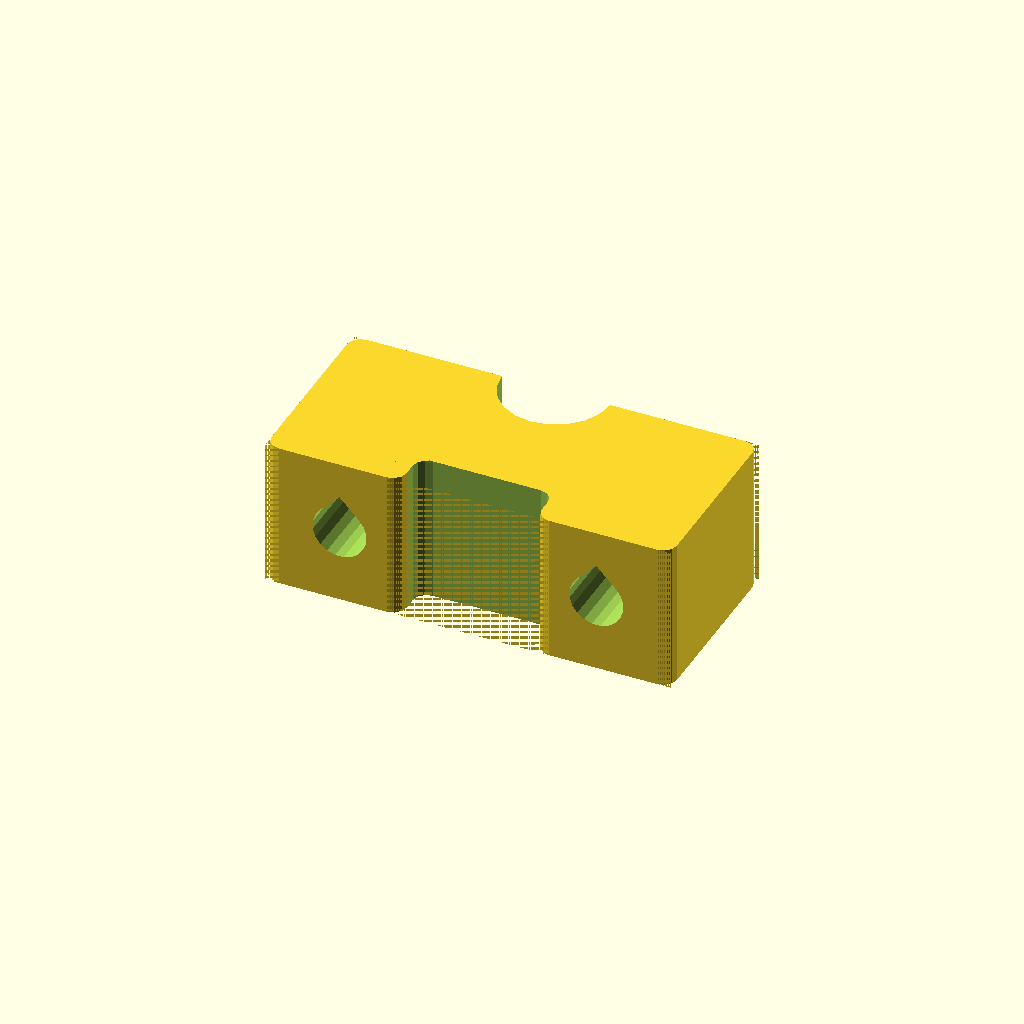
Cell 1: the model at its default parameters.
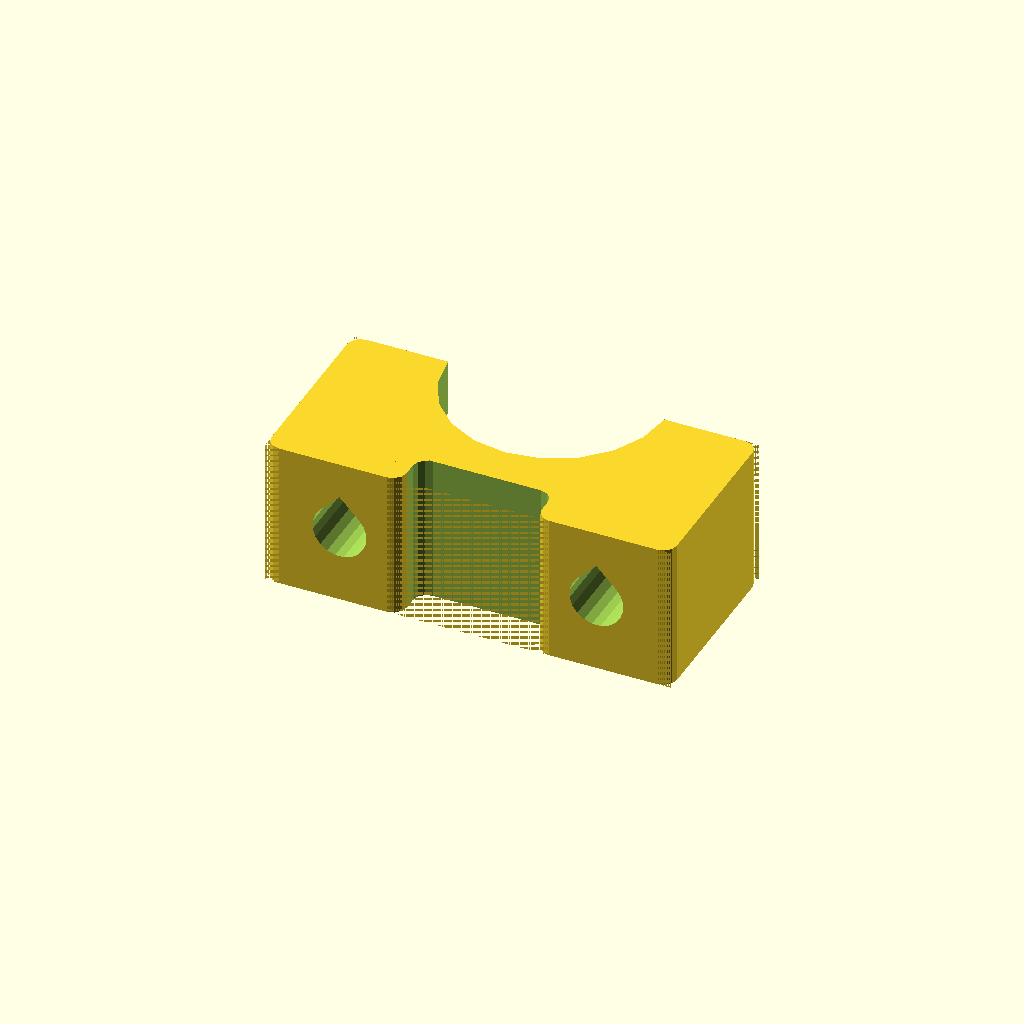
Cell 2 — clamp_vM8 set to 16, the other parameters unchanged.
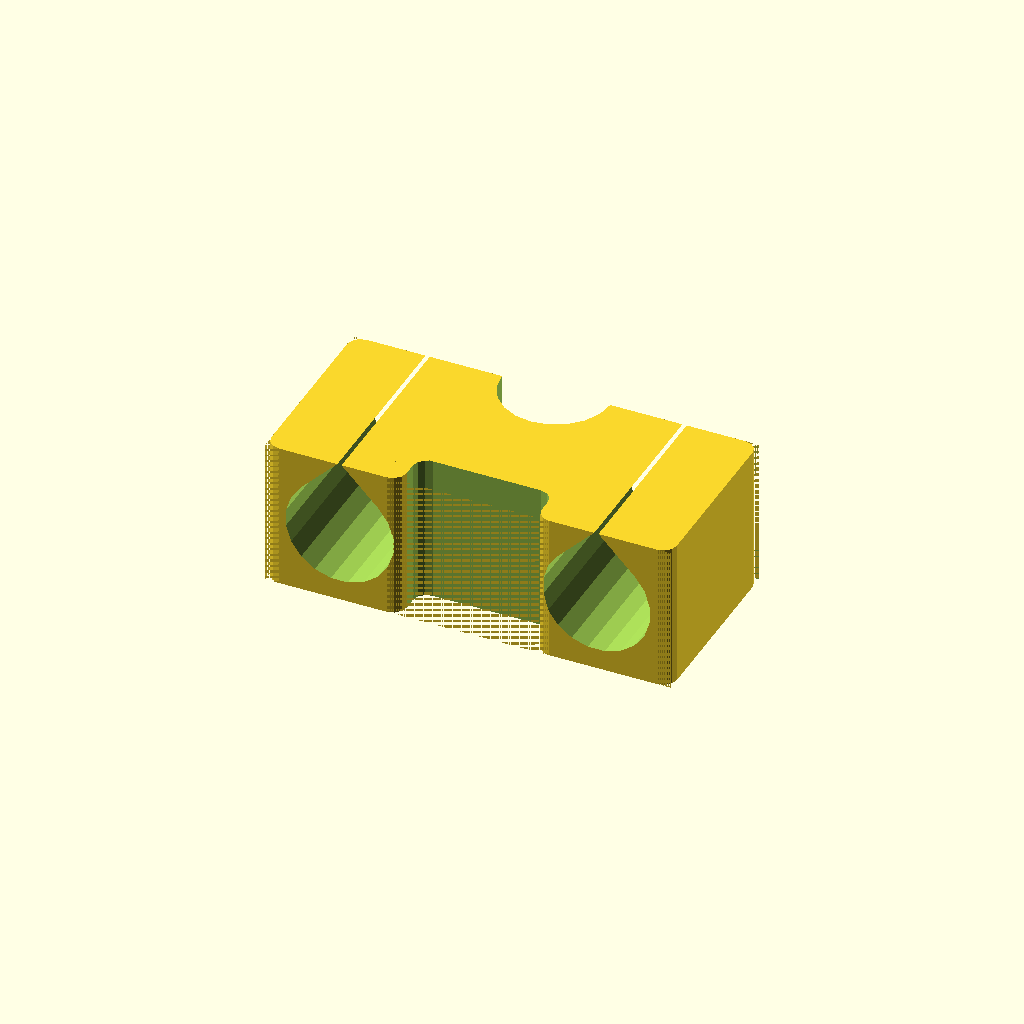
Cell 3: hM4 = 8 (everything else at default).
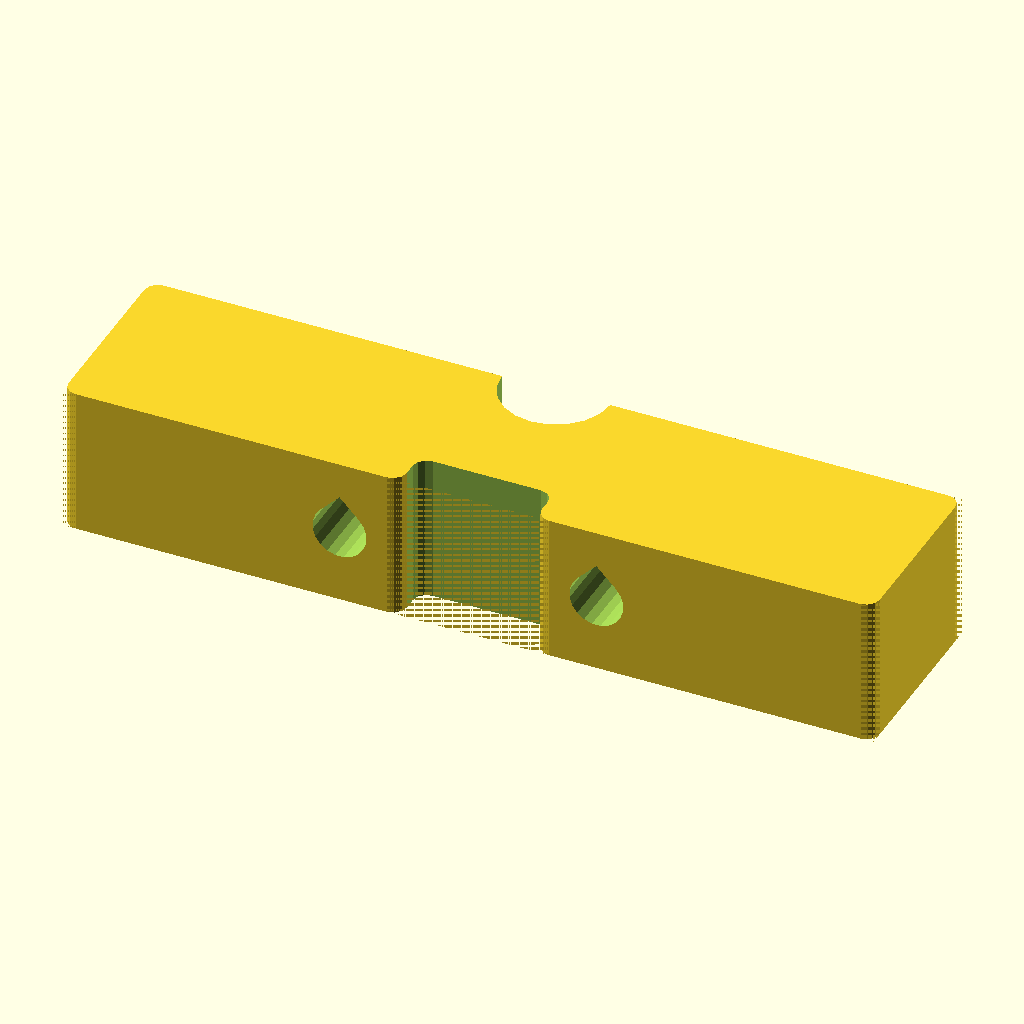
Cell 4 — length set to 60, the other parameters unchanged.
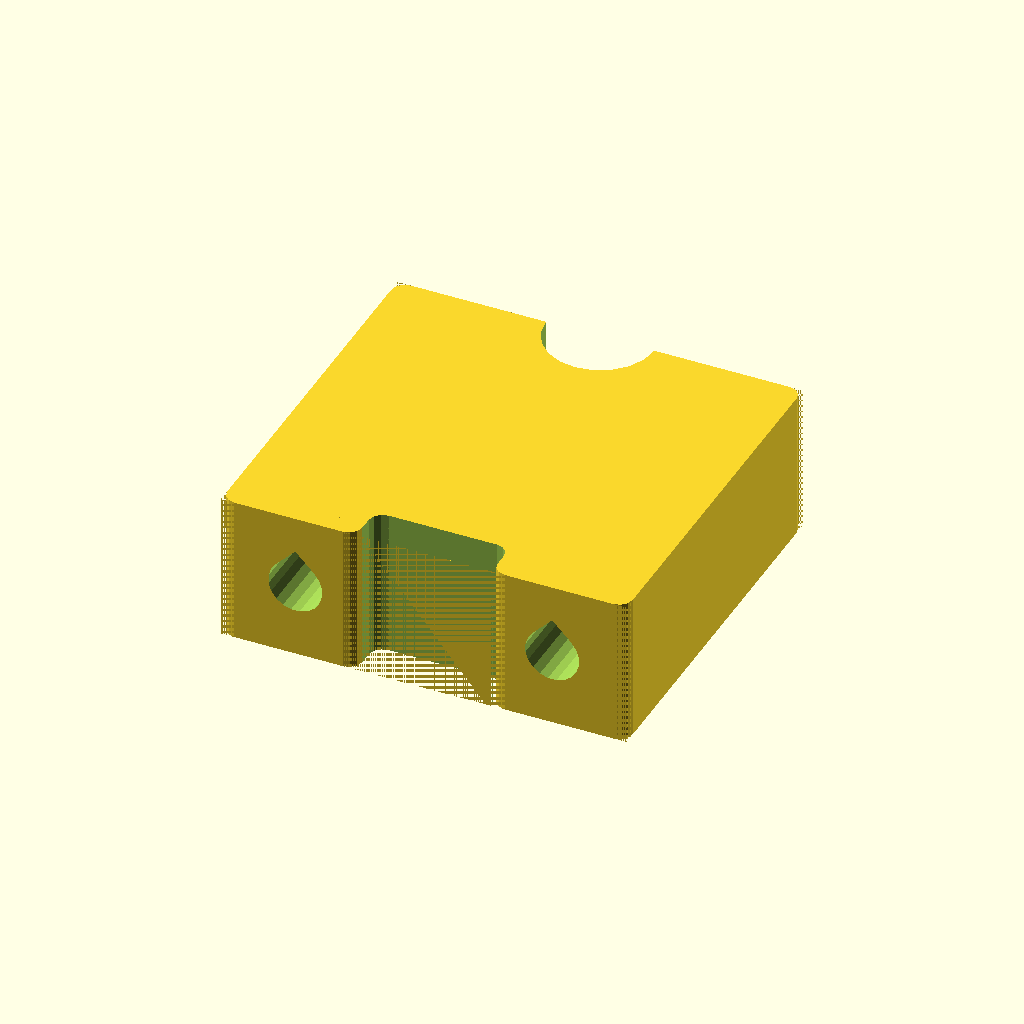
Cell 5: the same model with width = 28.
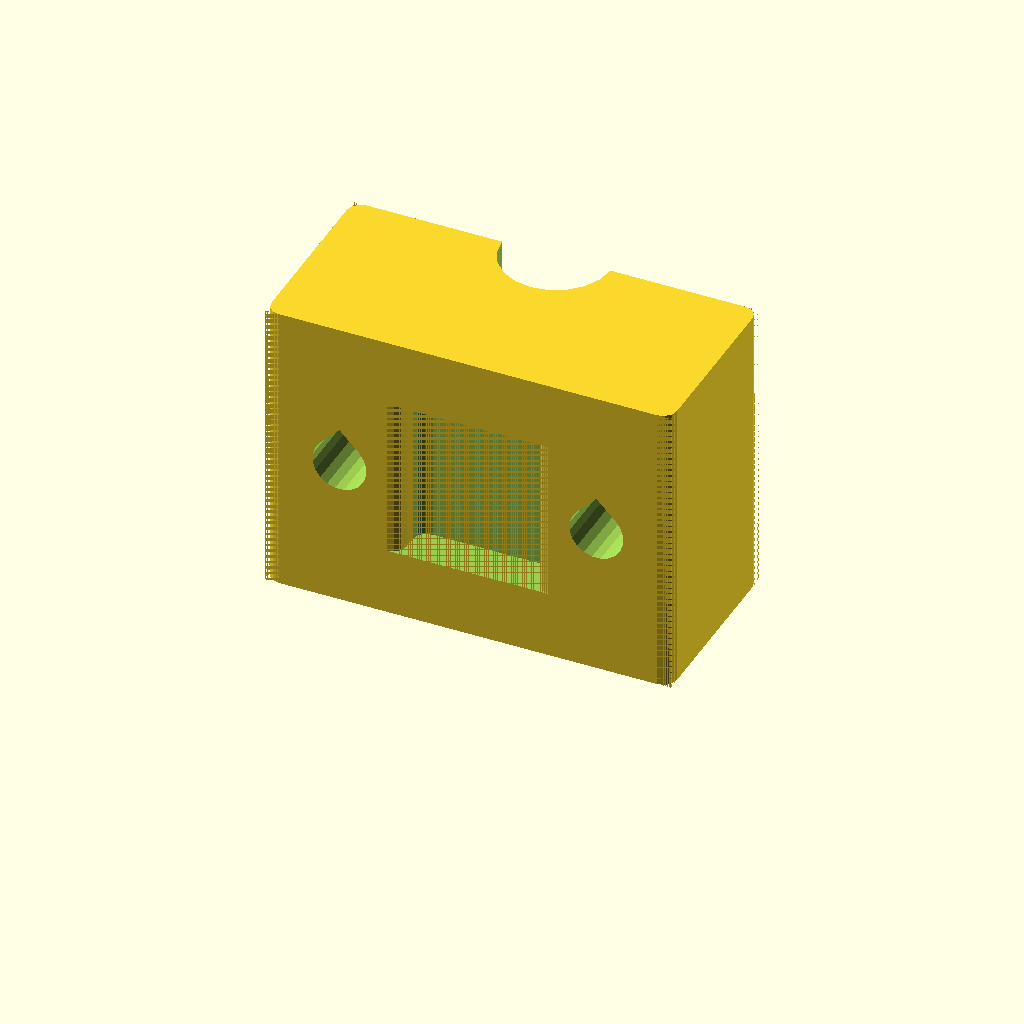
Cell 6: the same model with height = 22.
One fixed orthographic camera (rotation 55°, 0°, 25°; colour scheme Cornfield) for every cell.
The OpenSCAD source (x-bar-clamp-m4.scad):
// x-bar-clamp-m4 remake in OpenSCAD
// by tonokip
// License GPL
// May 29, 2010

clamp_vM8=8;
hM4=4;

length=30;
width=14;
height=11;

$fn=20;

module xhole(diameter) rotate(a=90,v=[0,1,0]) zhole(diameter); 
module yhole(diameter) rotate(a=90,v=[1,0,0]) zhole(diameter); 
module zhole(diameter) cylinder(h=200,r=(diameter/2),center=true); 

module xteardrop(diameter,length) rotate(a=-90,v=[0,1,0]) rotate(a=-90,v=[0,0,1]) zteardrop(diameter,length);

module yteardrop(diameter,length) rotate(a=90,v=[1,0,0]) zteardrop(diameter,length);

module zteardrop(diameter,height)
{
	rotate(a=45, v=[0,0,1]) union()
	{
		translate([0,0,-height/2]) cube(size=[diameter/2,diameter/2,height],center=false);
		cylinder(r=diameter/2, h = height,center=true);
	}
}

translate([0,0,height/2])  //Start part at Z=0
difference()
{
	//Main block
	round_cube(length,width,height,radius=1,FN=3);

	//Indent
	translate([0,-width/2+3/2-0.001,0]) round_indent(10,3,11+1,radius=1,FN=3);
	//translate([0,-width/2,0]) cube([10,3*2,11+1],center=true); //Non rounded indent

	// Horizontal M4
	translate([-9.5,0,0]) yteardrop(hM4,100);
	translate([ 9.5,0,0]) yteardrop(hM4,100);

	// Clamp hole
	translate([0,width/2,0]) zhole(clamp_vM8);
}



module round_cube(length,width,height,radius,FN=10)
{
	difference()
	{
		cube([length,width,height],center=true);
		translate([ length/2, width/2,0]) round_corner(radius=radius,height=height+1,FN=FN);
		translate([-length/2, width/2,0]) zrot(90) round_corner(radius=radius,height=height+1,FN=FN);
		translate([-length/2,-width/2,0]) zrot(90*2) round_corner(radius=radius,height=height+1,FN=FN);
		translate([ length/2,-width/2,0]) zrot(90*3) round_corner(radius=radius,height=height+1,FN=FN);
	}
}

module round_indent(length,width,height,radius,FN=10)
{
	difference()
	{
		cube([length,width,height],center=true);
		translate([ length/2, width/2,0]) round_corner(radius=radius,height=height+1,FN=FN);
		translate([-length/2, width/2,0]) zrot(90) round_corner(radius=radius,height=height+1,FN=FN);
	}
	translate([ length/2,-width/2,0]) zrot(90*2) round_corner(radius=radius,height=height,FN=FN);
	translate([-length/2,-width/2,0]) zrot(90*3) round_corner(radius=radius,height=height,FN=FN);
}

module round_corner(radius,height,FN=10)
{
	if(FN > 0)
	{
		difference()
		{
			translate([-radius/2+0.001,-radius/2+0.001,0]) cube([radius,radius,height],center=true);
			translate([-radius,-radius,0]) cylinder(r=radius,h=height+1,center=true,$fn=FN*4);
		}
	}
}

module zrot(deg)
{
	rotate(a=deg,v=[0,0,1]) child(0);
}
Parameter table extracted from the source (name, type, default, range or options):
clamp_vM8: number, default 8
hM4: number, default 4
length: number, default 30
width: number, default 14
height: number, default 11
